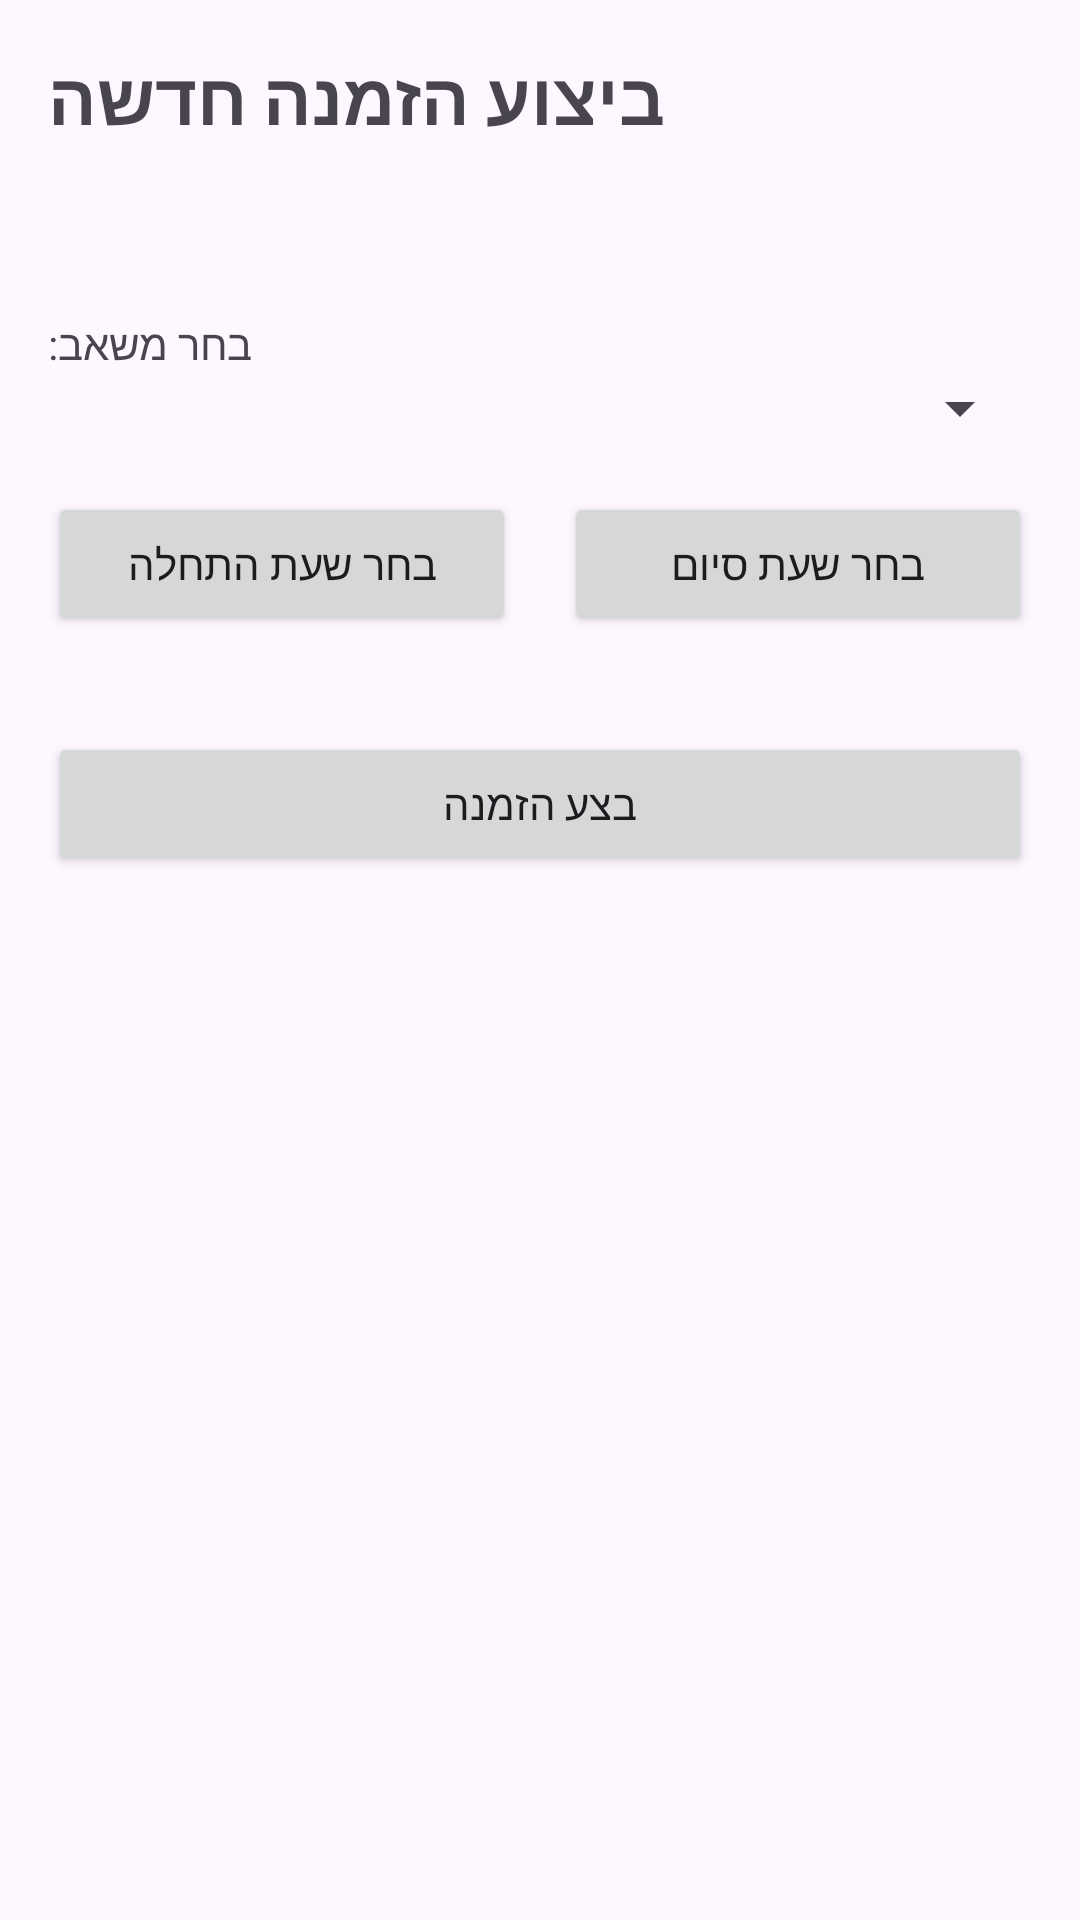

This screen was rendered from an Android layout file. Write that file and the resources it references.
<!-- AndroidManifest.xml: application theme Theme.BookifyTry -->
<!-- res/layout/activity_create_booking.xml -->
<?xml version="1.0" encoding="utf-8"?>
<LinearLayout xmlns:android="http://schemas.android.com/apk/res/android"
    xmlns:tools="http://schemas.android.com/tools"
    android:layout_width="match_parent"
    android:layout_height="match_parent"
    android:orientation="vertical"
    android:padding="16dp"
    tools:context=".CreateBookingActivity">

    <TextView
        android:layout_width="wrap_content"
        android:layout_height="wrap_content"
        android:text="ביצוע הזמנה חדשה"
        android:textSize="24sp"
        android:textStyle="bold" />

    <TextView
        android:id="@+id/selectedDateTextView"
        android:layout_width="wrap_content"
        android:layout_height="wrap_content"
        android:layout_marginTop="16dp"
        android:textSize="18sp"
        tools:text="תאריך: 25/12/2024" />

    <TextView
        android:layout_width="wrap_content"
        android:layout_height="wrap_content"
        android:layout_marginTop="16dp"
        android:text="בחר משאב:" />

    <Spinner
        android:id="@+id/resourceSpinner"
        android:layout_width="match_parent"
        android:layout_height="wrap_content" />

    <LinearLayout
        android:layout_width="match_parent"
        android:layout_height="wrap_content"
        android:layout_marginTop="16dp"
        android:orientation="horizontal">

        <Button
            android:id="@+id/startTimeButton"
            android:layout_width="0dp"
            android:layout_height="wrap_content"
            android:layout_weight="1"
            android:layout_marginEnd="8dp"
            android:text="בחר שעת התחלה" />

        <Button
            android:id="@+id/endTimeButton"
            android:layout_width="0dp"
            android:layout_height="wrap_content"
            android:layout_weight="1"
            android:layout_marginStart="8dp"
            android:text="בחר שעת סיום" />

    </LinearLayout>

    <Button
        android:id="@+id/confirmBookingButton"
        android:layout_width="match_parent"
        android:layout_height="wrap_content"
        android:layout_marginTop="32dp"
        android:text="בצע הזמנה" />

</LinearLayout>
<!-- resources referenced by this layout -->
<resources>
  <style name="Theme.BookifyTry" parent="Base.Theme.BookifyTry" />
  <style name="Base.Theme.BookifyTry" parent="Theme.Material3.DayNight.NoActionBar">
          
          
      </style>
</resources>
